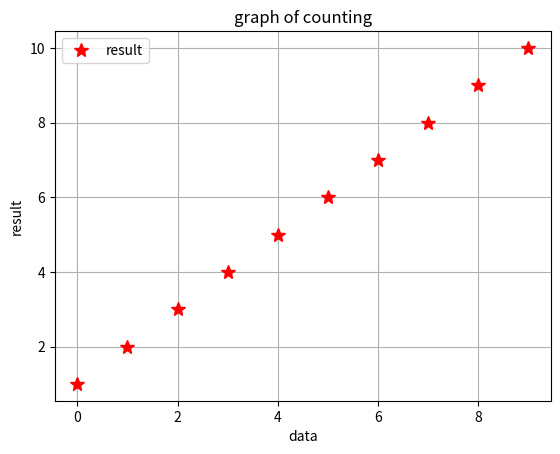

Write the Python code that produced this figure.
import matplotlib.pyplot as plt
import numpy as np
t = [1,2,3,4,5,6,7,8,9,10]
plt.title("graph of counting")
plt.xlabel('data')
plt.ylabel('result')
plt.yscale('linear')
plt.legend
plt.plot(t,'w+',label='result',color='red',marker='*',markersize=10)
plt.legend()
plt.grid(True)
plt.show()